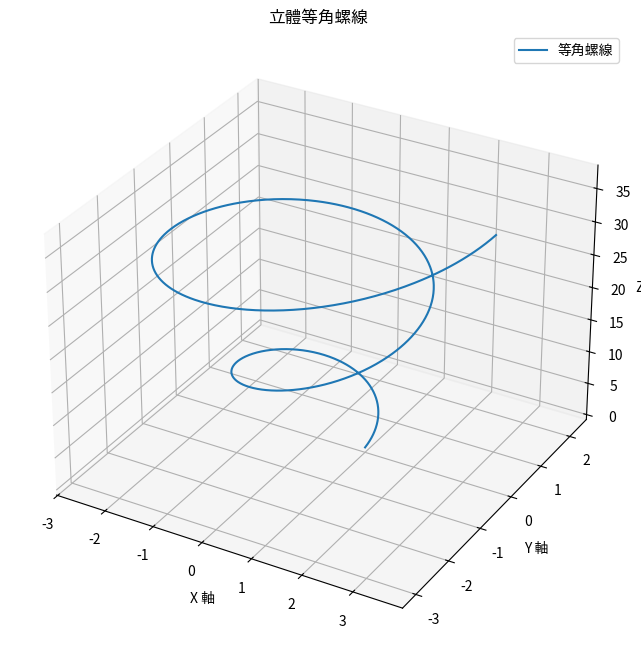

Reproduce this figure in Python.
#   Author: damao
#   2024-08-17

import numpy as np
import matplotlib.pyplot as plt
from mpl_toolkits.mplot3d import Axes3D

# 定義螺旋的參數
a = 1  # 螺旋的初始半徑
b = 0.1  # 控制螺旋的擴展速度，值越大，螺旋擴展得越快

# 設置角度範圍
theta = np.linspace(0, 4 * np.pi, 1000)  # 從 0 到 4π，生成 1000 個數據點

# 計算 r 的值
r = a * np.exp(b * theta)  # r 隨著 theta 增大而指數增長

# 計算 x, y 和 z 坐標
x = r * np.cos(theta)  # x 坐標根據 r 和 theta 的餘弦值計算
y = r * np.sin(theta)  # y 坐標根據 r 和 theta 的正弦值計算
z = 3 * theta  # z 坐標直接使用 theta 的線性變換

# 畫圖
fig = plt.figure(figsize=(10, 8))  # 創建一個 10x8 英寸的圖形窗口
ax = fig.add_subplot(111, projection='3d')  # 添加一個 3D 坐標軸
ax.plot(x, y, z, label='等角螺線')  # 在 3D 坐標軸上繪製等角螺線
ax.set_title('立體等角螺線')  # 設置圖形的標題
ax.set_xlabel('X 軸')  # 設置 X 軸標籤
ax.set_ylabel('Y 軸')  # 設置 Y 軸標籤
ax.set_zlabel('Z 軸')  # 設置 Z 軸標籤
ax.grid(True)  # 顯示網格線以方便查看坐標
ax.legend()  # 顯示圖例

plt.show()  # 顯示繪製的螺旋圖形
